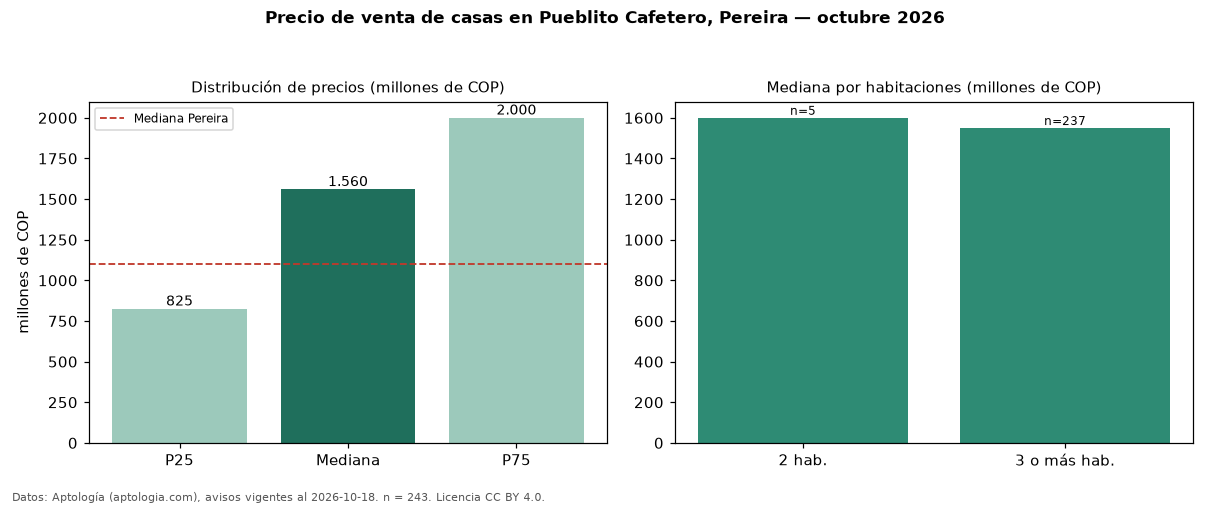

Values plotted in this chart, from the file beside it:
seccion, metrica, valor, moneda, n
precio, p25, 825000000, COP, 243
precio, mediana, 1560000000, COP, 243
precio, p75, 2000000000, COP, 243
precio, minimo, 400000000, COP, 243
precio, maximo, 3850000000, COP, 243
m2, mediana_precio_m2, 4805195, COP, 221
m2, area_mediana_m2, 330.0, m2, 221
admin, mediana_admin_mes, 485043, COP, 176
banos, mediana_banos, 4.0, , 
parqueadero, pct_con_parqueadero, 100.0, %, 240
estrato, estrato_mas_frecuente, 6, , 235
habitaciones, 2, 1600000000, COP, 5
habitaciones, 3+, 1550000000, COP, 237
ciudad, mediana_ciudad_referencia, 1100000000, COP, 
ciudad, mediana_m2_ciudad, 4166667, COP, 
fuente, fecha_datos, 2026-10-18, , 
fuente, atribucion, https://www.aptologia.com/casas-en-venta…, , 
fuente, licencia, CC BY 4.0, , 
